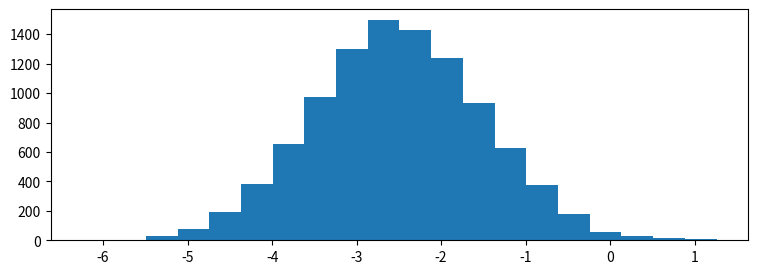

This figure's Python source: (Note: this script raises an exception after producing the figure.)
import matplotlib.pyplot as plt
import numpy as np

%matplotlib notebook

# generate 4 random variables from the random, gamma, exponential, and uniform distributions
x1 = np.random.normal(-2.5, 1, 10000)
x2 = np.random.gamma(2, 1.5, 10000)
x3 = np.random.exponential(2, 10000)+7
x4 = np.random.uniform(14,20, 10000)

# plot the histograms
plt.figure(figsize=(9,3))
plt.hist(x1, normed=True, bins=20, alpha=0.5)
plt.hist(x2, normed=True, bins=20, alpha=0.5)
plt.hist(x3, normed=True, bins=20, alpha=0.5)
plt.hist(x4, normed=True, bins=20, alpha=0.5);
plt.axis([-7,21,0,0.6])

plt.text(x1.mean()-1.5, 0.5, 'x1\nNormal')
plt.text(x2.mean()-1.5, 0.5, 'x2\nGamma')
plt.text(x3.mean()-1.5, 0.5, 'x3\nExponential')
plt.text(x4.mean()-1.5, 0.5, 'x4\nUniform')

